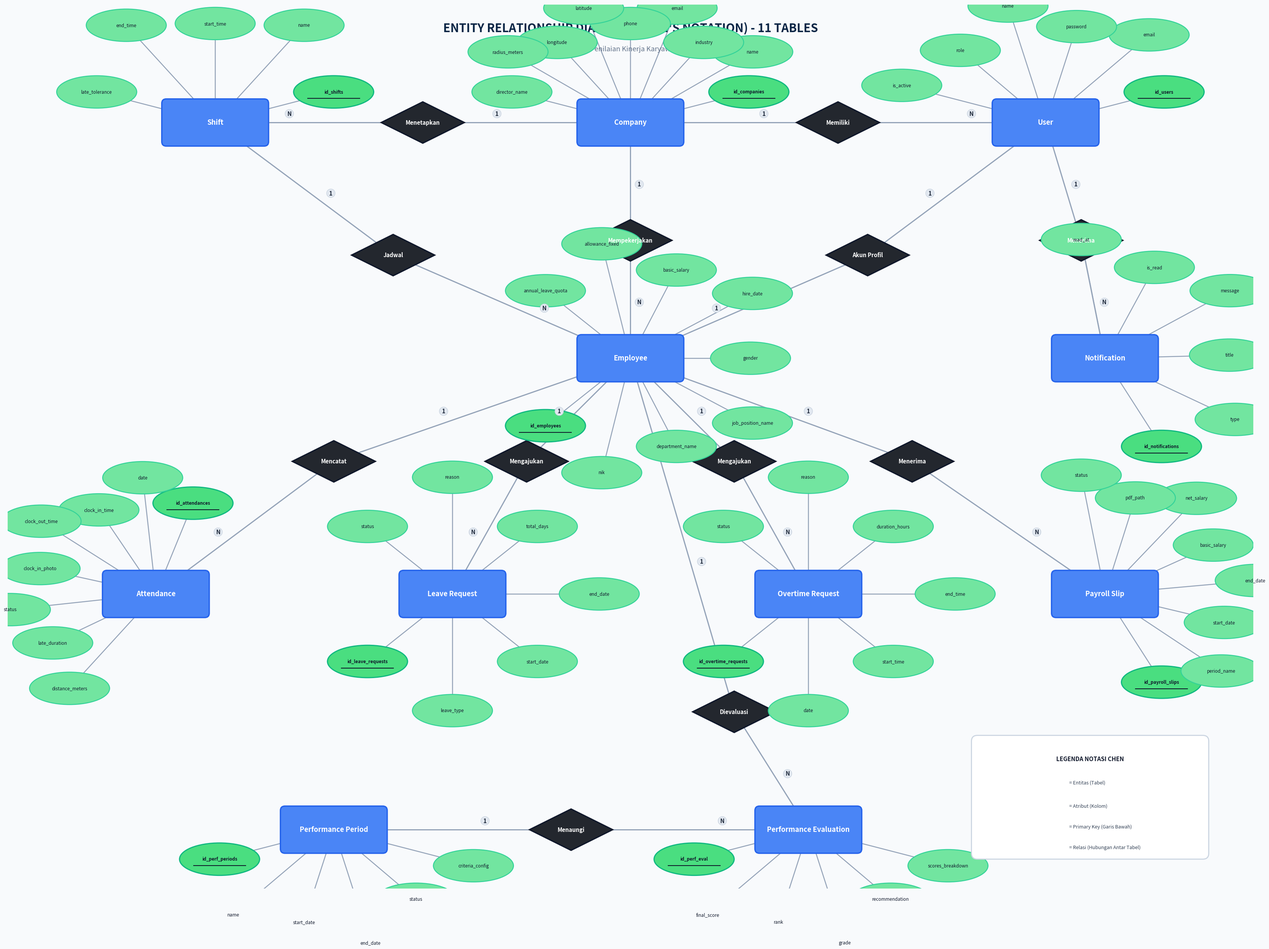

Write Python code to recreate this figure. (Note: this script raises an exception after producing the figure.)
import os
import math
import matplotlib.pyplot as plt
import matplotlib.patches as patches
from matplotlib.patches import FancyBboxPatch, Polygon

# Create high-resolution figure
fig, ax = plt.subplots(figsize=(42, 30), dpi=150)
ax.set_facecolor('#F8FAFC')
fig.patch.set_facecolor('#F8FAFC')

# Color palette matching screenshot 24.png
ENTITY_COLOR = '#4A85F6'       # Vivid clean blue
RELATION_COLOR = '#23272E'     # Dark charcoal
ATTR_COLOR = '#72E5A0'         # Mint green
ATTR_PK_COLOR = '#4ADE80'      # Bright mint green for PK
LINE_COLOR = '#94A3B8'         # Neutral silver gray
TEXT_DARK = '#0F172A'
TEXT_LIGHT = '#FFFFFF'

# Structure of 11 Entities with their attributes
# Each attribute: (name, is_pk)
entities_data = {
    'Company': {
        'pos': (21, 26),
        'attrs': [
            ('id_companies', True),
            ('name', False),
            ('industry', False),
            ('email', False),
            ('phone', False),
            ('latitude', False),
            ('longitude', False),
            ('radius_meters', False),
            ('director_name', False),
        ]
    },
    'Shift': {
        'pos': (7, 26),
        'attrs': [
            ('id_shifts', True),
            ('name', False),
            ('start_time', False),
            ('end_time', False),
            ('late_tolerance', False),
        ]
    },
    'User': {
        'pos': (35, 26),
        'attrs': [
            ('id_users', True),
            ('email', False),
            ('password', False),
            ('name', False),
            ('role', False),
            ('is_active', False),
        ]
    },
    'Employee': {
        'pos': (21, 18),
        'attrs': [
            ('id_employees', True),
            ('nik', False),
            ('department_name', False),
            ('job_position_name', False),
            ('gender', False),
            ('hire_date', False),
            ('basic_salary', False),
            ('allowance_fixed', False),
            ('annual_leave_quota', False),
        ]
    },
    'Notification': {
        'pos': (37, 18),
        'attrs': [
            ('id_notifications', True),
            ('type', False),
            ('title', False),
            ('message', False),
            ('is_read', False),
            ('read_at', False),
        ]
    },
    'Attendance': {
        'pos': (5, 10),
        'attrs': [
            ('id_attendances', True),
            ('date', False),
            ('clock_in_time', False),
            ('clock_out_time', False),
            ('clock_in_photo', False),
            ('status', False),
            ('late_duration', False),
            ('distance_meters', False),
        ]
    },
    'Leave_Request': {
        'pos': (15, 10),
        'attrs': [
            ('id_leave_requests', True),
            ('leave_type', False),
            ('start_date', False),
            ('end_date', False),
            ('total_days', False),
            ('reason', False),
            ('status', False),
        ]
    },
    'Overtime_Request': {
        'pos': (27, 10),
        'attrs': [
            ('id_overtime_requests', True),
            ('date', False),
            ('start_time', False),
            ('end_time', False),
            ('duration_hours', False),
            ('reason', False),
            ('status', False),
        ]
    },
    'Payroll_Slip': {
        'pos': (37, 10),
        'attrs': [
            ('id_payroll_slips', True),
            ('period_name', False),
            ('start_date', False),
            ('end_date', False),
            ('basic_salary', False),
            ('net_salary', False),
            ('pdf_path', False),
            ('status', False),
        ]
    },
    'Performance_Period': {
        'pos': (11, 2),
        'attrs': [
            ('id_perf_periods', True),
            ('name', False),
            ('start_date', False),
            ('end_date', False),
            ('status', False),
            ('criteria_config', False),
        ]
    },
    'Performance_Evaluation': {
        'pos': (27, 2),
        'attrs': [
            ('id_perf_eval', True),
            ('final_score', False),
            ('rank', False),
            ('grade', False),
            ('recommendation', False),
            ('scores_breakdown', False),
        ]
    },
}

# Relationships: (Ent1, Ent2, Name, Card1, Card2, Pos)
relationships = [
    # Top relationships
    ('Company', 'Shift', 'Menetapkan', '1', 'N', (14, 26)),
    ('Company', 'User', 'Memiliki', '1', 'N', (28, 26)),
    ('Company', 'Employee', 'Mempekerjakan', '1', 'N', (21, 22)),
    ('Shift', 'Employee', 'Jadwal', '1', 'N', (13, 21.5)),
    ('User', 'Employee', 'Akun Profil', '1', '1', (29, 21.5)),
    ('User', 'Notification', 'Menerima', '1', 'N', (36.2, 22)),

    # Mid-layer transactions
    ('Employee', 'Attendance', 'Mencatat', '1', 'N', (11, 14.5)),
    ('Employee', 'Leave_Request', 'Mengajukan', '1', 'N', (17.5, 14.5)),
    ('Employee', 'Overtime_Request', 'Mengajukan', '1', 'N', (24.5, 14.5)),
    ('Employee', 'Payroll_Slip', 'Menerima', '1', 'N', (30.5, 14.5)),

    # Bottom evaluations
    ('Performance_Period', 'Performance_Evaluation', 'Menaungi', '1', 'N', (19, 2)),
    ('Employee', 'Performance_Evaluation', 'Dievaluasi', '1', 'N', (24.5, 6)),
]

# Helper to draw an entity (Blue Rectangle)
def draw_entity(ax, x, y, name, w=3.4, h=1.4):
    rect = patches.FancyBboxPatch(
        (x - w/2, y - h/2), w, h,
        boxstyle="round,pad=0.1,rounding_size=0.15",
        ec="#2563EB", fc=ENTITY_COLOR, lw=2.5, zorder=4
    )
    ax.add_patch(rect)
    ax.text(
        x, y, name.replace('_', ' '),
        color=TEXT_LIGHT, fontsize=13, fontweight='bold',
        ha='center', va='center', zorder=5, fontfamily='sans-serif'
    )

# Helper to draw a relationship (Dark Rhombus)
def draw_relationship(ax, x, y, name, w=2.8, h=1.4):
    pts = [
        [x, y + h/2],
        [x + w/2, y],
        [x, y - h/2],
        [x - w/2, y]
    ]
    poly = patches.Polygon(pts, closed=True, ec="#0F172A", fc=RELATION_COLOR, lw=2.5, zorder=4)
    ax.add_patch(poly)
    ax.text(
        x, y, name,
        color=TEXT_LIGHT, fontsize=10.5, fontweight='bold',
        ha='center', va='center', zorder=5, fontfamily='sans-serif'
    )

# Helper to draw an attribute (Mint Green Ellipse)
def draw_attribute(ax, x, y, name, is_pk=False, rx=1.35, ry=0.55):
    ellipse = patches.Ellipse(
        (x, y), rx*2, ry*2,
        ec="#10B981" if is_pk else "#34D399",
        fc=ATTR_PK_COLOR if is_pk else ATTR_COLOR,
        lw=2.2 if is_pk else 1.8, zorder=4
    )
    ax.add_patch(ellipse)

    # Text
    txt = ax.text(
        x, y, name,
        color=TEXT_DARK, fontsize=8.5, fontweight='bold' if is_pk else 'normal',
        ha='center', va='center', zorder=5, fontfamily='sans-serif'
    )
    if is_pk:
        # Underline primary key
        txt.set_path_effects([]) # Standard matplotlib underline via text
        ax.plot([x - rx*0.65, x + rx*0.65], [y - 0.22, y - 0.22], color=TEXT_DARK, lw=1.5, zorder=6)

# Draw Relationship lines & diamonds
for ent1_name, ent2_name, rel_name, c1, c2, rpos in relationships:
    e1 = entities_data[ent1_name]['pos']
    e2 = entities_data[ent2_name]['pos']
    rx, ry = rpos

    # Line from E1 to Rel
    ax.plot([e1[0], rx], [e1[1], ry], color=LINE_COLOR, lw=2.2, zorder=2)
    # Line from Rel to E2
    ax.plot([rx, e2[0]], [ry, e2[1]], color=LINE_COLOR, lw=2.2, zorder=2)

    # Draw Cardinality Labels
    # Near E1
    mid1_x = e1[0]*0.4 + rx*0.6
    mid1_y = e1[1]*0.4 + ry*0.6
    ax.text(
        mid1_x + (0.3 if rx >= e1[0] else -0.3),
        mid1_y + 0.3,
        c1, fontsize=11, fontweight='bold', color='#1E293B',
        bbox=dict(boxstyle="circle,pad=0.2", fc="#E2E8F0", ec="#CBD5E1", lw=1),
        ha='center', va='center', zorder=6
    )

    # Near E2
    mid2_x = rx*0.4 + e2[0]*0.6
    mid2_y = ry*0.4 + e2[1]*0.6
    ax.text(
        mid2_x + (0.3 if e2[0] >= rx else -0.3),
        mid2_y + 0.3,
        c2, fontsize=11, fontweight='bold', color='#1E293B',
        bbox=dict(boxstyle="circle,pad=0.2", fc="#E2E8F0", ec="#CBD5E1", lw=1),
        ha='center', va='center', zorder=6
    )

    # Draw Rhombus
    draw_relationship(ax, rx, ry, rel_name)

# Draw Entities and their Attributes
for ent_name, data in entities_data.items():
    ex, ey = data['pos']
    attrs = data['attrs']
    n_attrs = len(attrs)

    # Calculate attribute positions around entity
    # We position them fan-shaped based on entity location to prevent overlapping
    angles = []

    if ey >= 24: # Top row entities (Company, Shift, User)
        # Fan upward
        start_angle = math.pi * 0.1
        end_angle = math.pi * 0.9
        dist = 2.8
    elif ey <= 4: # Bottom row entities (Performance)
        # Fan downward
        start_angle = -math.pi * 0.9
        end_angle = -math.pi * 0.1
        dist = 2.7
    elif ex <= 8: # Left edge (Attendance)
        # Fan outward left & top
        start_angle = math.pi * 0.4
        end_angle = math.pi * 1.3
        dist = 2.7
    elif ex >= 34: # Right edge (Payroll, Notification)
        # Fan outward right
        start_angle = -math.pi * 0.35
        end_angle = math.pi * 0.55
        dist = 2.8
    else: # Middle rows
        # Distribute horizontally/vertically where free
        start_angle = -math.pi * 0.75
        end_angle = math.pi * 0.75
        dist = 2.7

    for i, (attr_name, is_pk) in enumerate(attrs):
        if n_attrs == 1:
            angle = (start_angle + end_angle) / 2
        else:
            angle = start_angle + (end_angle - start_angle) * (i / (n_attrs - 1))

        # Add slight alternating radial distance to prevent ellipse overlapping
        r = dist + (0.6 if i % 2 == 1 else 0.0)
        ax_pos = ex + r * math.cos(angle) * 1.5
        ay_pos = ey + r * math.sin(angle) * 1.2

        # Line from entity to attribute
        ax.plot([ex, ax_pos], [ey, ay_pos], color=LINE_COLOR, lw=1.8, zorder=2)

        # Draw Attribute
        draw_attribute(ax, ax_pos, ay_pos, attr_name, is_pk=is_pk)

    # Draw Entity
    draw_entity(ax, ex, ey, ent_name)

# Title and Legend Header
ax.text(
    21, 29.2, "ENTITY RELATIONSHIP DIAGRAM (CHEN'S NOTATION) - 11 TABLES",
    fontsize=22, fontweight='heavy', color='#0B2545',
    ha='center', va='center', fontfamily='sans-serif'
)
ax.text(
    21, 28.5, "Sistem Informasi Manajemen SDM & Penilaian Kinerja Karyawan (Metode SPK SMART) - PT SPINDO",
    fontsize=13, fontweight='medium', color='#64748B',
    ha='center', va='center', fontfamily='sans-serif'
)

# Visual Legend Box at bottom right
leg_x, leg_y = 36.5, 3.2
leg_box = patches.FancyBboxPatch(
    (leg_x - 3.8, leg_y - 2.0), 7.6, 3.8,
    boxstyle="round,pad=0.2,rounding_size=0.2",
    ec="#CBD5E1", fc="#FFFFFF", lw=2, zorder=10
)
ax.add_patch(leg_box)
ax.text(leg_x, leg_y + 1.2, "LEGENDA NOTASI CHEN", fontsize=11, fontweight='bold', color='#0F172A', ha='center', va='center', zorder=11)

# Entity sample
draw_entity(ax, leg_x - 2.2, leg_y + 0.4, "Entity", w=1.8, h=0.7)
ax.text(leg_x - 0.7, leg_y + 0.4, "= Entitas (Tabel)", fontsize=9, color='#334155', va='center', zorder=11)

# Attribute sample
draw_attribute(ax, leg_x - 2.2, leg_y - 0.4, "Attribute", rx=0.9, ry=0.35)
ax.text(leg_x - 0.7, leg_y - 0.4, "= Atribut (Kolom)", fontsize=9, color='#334155', va='center', zorder=11)

# PK sample
draw_attribute(ax, leg_x - 2.2, leg_y - 1.1, "Primary_Key", is_pk=True, rx=0.95, ry=0.35)
ax.text(leg_x - 0.7, leg_y - 1.1, "= Primary Key (Garis Bawah)", fontsize=9, color='#334155', va='center', zorder=11)

# Relation sample
draw_relationship(ax, leg_x - 2.2, leg_y - 1.8, "Rel", w=1.6, h=0.6)
ax.text(leg_x - 0.7, leg_y - 1.8, "= Relasi (Hubungan Antar Tabel)", fontsize=9, color='#334155', va='center', zorder=11)

ax.set_xlim(0, 42)
ax.set_ylim(0, 30)
ax.axis('off')

# Save PNG and SVG
out_png = os.path.join(os.path.dirname(__file__), 'ERD_Chen_Notation_11_Tables.png')
out_svg = os.path.join(os.path.dirname(__file__), 'ERD_Chen_Notation_11_Tables.svg')

plt.tight_layout()
plt.savefig(out_png, dpi=200, bbox_inches='tight', facecolor='#F8FAFC')
plt.savefig(out_svg, format='svg', bbox_inches='tight', facecolor='#F8FAFC')
plt.close()

print(f"ERD Image generated: {out_png}")
print(f"ERD SVG generated: {out_svg}")
